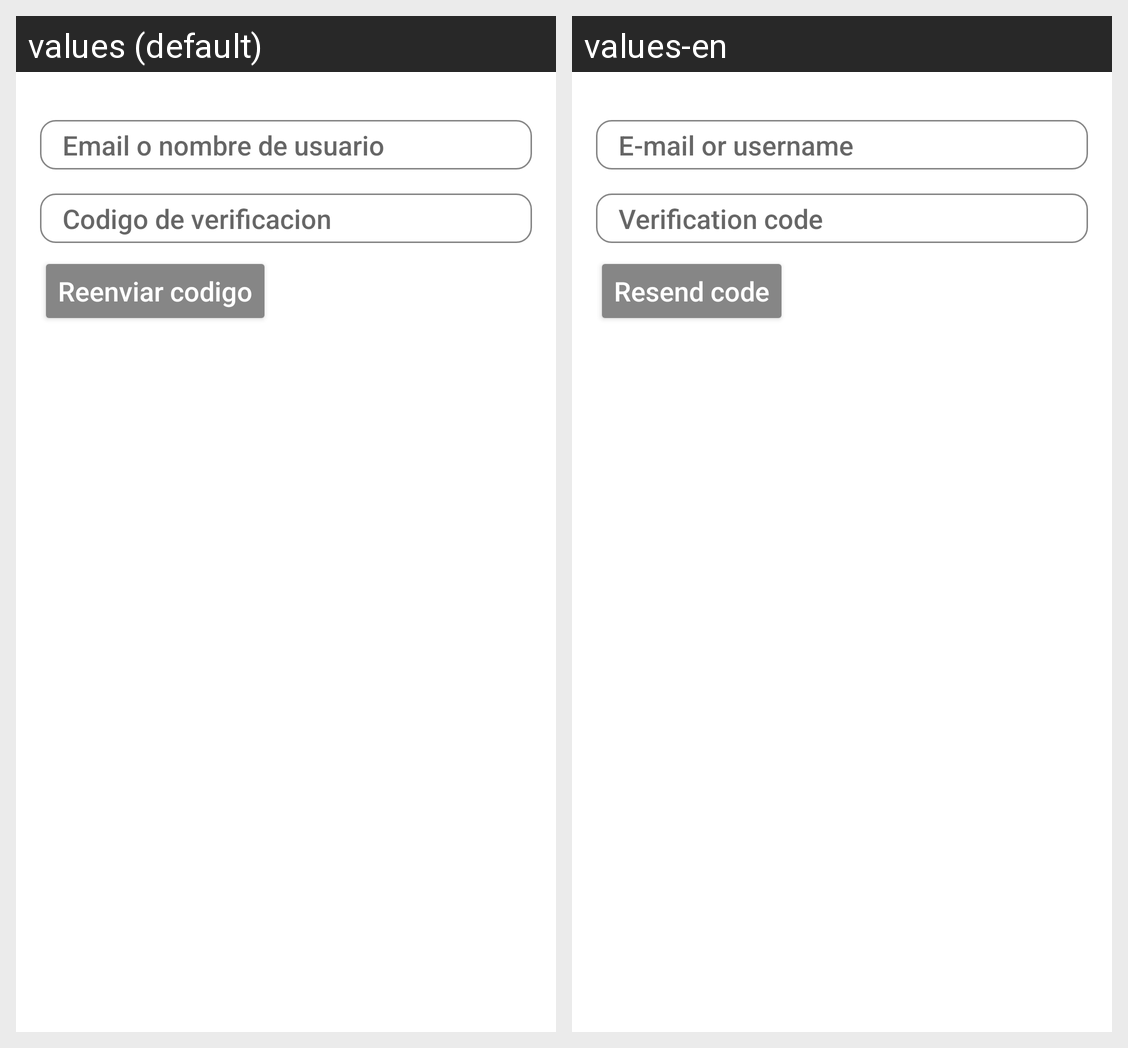

Locale-by-locale string values for the Android screen shown in this grid:
Android screen res/layout/dialog_emailconfirmation.xml rendered under 2 locales, left to right: values (default), values-en. Device: Nexus 5 (rendered at 1080×1920; each locale shown at half size, 540×960, under a caption strip naming it); theme Theme.Getkracking.
Strings drawn on this screen, with the default value and each locale's value (text and hints the layout hard-codes, and strings that could not be matched under every locale, appear in the picture but are not listed):

prompt_email
  values: Email o nombre de usuario
  values-en: E-mail or username

verification_code
  values: Codigo de verificacion
  values-en: Verification code

resend_email_verification
  values: Reenviar codigo
  values-en: Resend code
